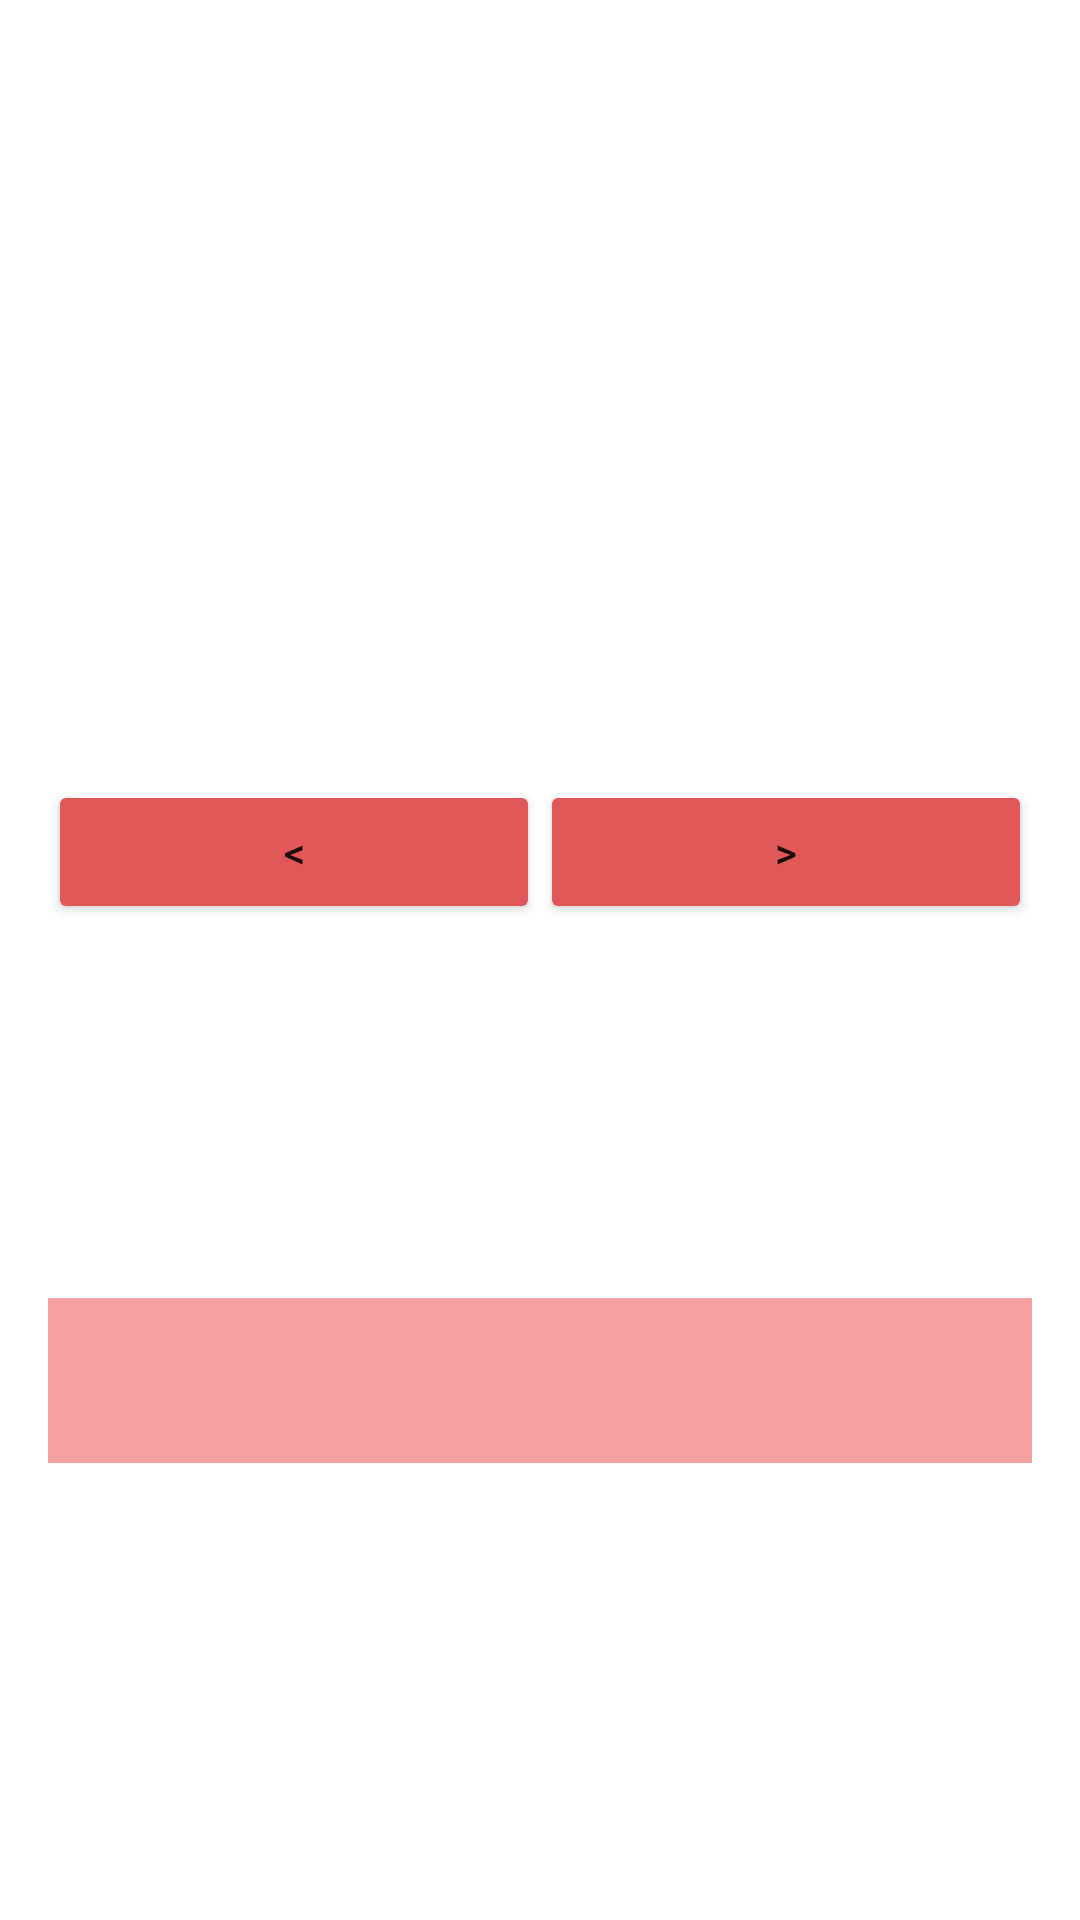

The Android layout XML behind this screen, and the referenced resources:
<!-- AndroidManifest.xml: application theme Theme.NoBarTop -->
<!-- res/layout/activity_detail_product.xml -->
<?xml version="1.0" encoding="utf-8"?>
<LinearLayout xmlns:android="http://schemas.android.com/apk/res/android"
    android:orientation="vertical"
    android:layout_width="match_parent"
    android:layout_height="match_parent"
    android:padding="16dp"
    android:background="@color/white"
    >

    <ImageView
        android:id="@+id/imgProducto"
        android:layout_width="match_parent"
        android:layout_height="220dp"
        android:scaleType="centerCrop"
        android:layout_marginTop="16dp"/>

    <LinearLayout
        android:orientation="horizontal"
        android:layout_width="match_parent"
        android:layout_height="wrap_content"
        android:gravity="center"
        android:paddingTop="8dp">

        <Button
            android:id="@+id/btnPrev"
            android:layout_width="0dp"
            android:layout_height="wrap_content"
            android:layout_weight="1"
            android:text="&lt;"
            android:backgroundTint="@color/toque"/>

        <Button
            android:id="@+id/btnNext"
            android:layout_width="0dp"
            android:layout_height="wrap_content"
            android:layout_weight="1"
            android:text="&gt;"
            android:backgroundTint="@color/toque"/>
    </LinearLayout>

    <TextView
        android:id="@+id/tvNombre"
        android:layout_width="match_parent"
        android:layout_height="wrap_content"
        android:textStyle="bold"
        android:textSize="18sp"
        android:paddingTop="8dp"
        android:textColor="@color/black"/>

    <TextView
        android:id="@+id/tvPrecio"
        android:layout_width="match_parent"
        android:layout_height="wrap_content"
        android:textColor="@color/rojo_oscuro"
        android:textSize="24sp"
        />

    <Space
        android:layout_width="match_parent"
        android:layout_height="60dp"/>

    <TextView
        android:id="@+id/tvDescripcion"
        android:layout_width="match_parent"
        android:layout_height="wrap_content"
        android:paddingTop="8dp"
        android:textColor="@color/black"
        android:background="@color/vibrante_claro"
        android:padding="18dp"/>
</LinearLayout>
<!-- resources referenced by this layout -->
<resources>
  <color name="black">#FF000000</color>
  <color name="rojo_oscuro">#640101</color>
  <color name="toque">#E25858</color>
  <color name="vibrante_claro">#F6A1A1</color>
  <color name="white">#FFFFFFFF</color>
  <style name="Theme.NoBarTop" parent="Theme.MaterialComponents.DayNight.NoActionBar">
          
          <item name="colorPrimary">@color/purple_500</item>
          <item name="colorPrimaryVariant">@color/purple_700</item>
          <item name="colorOnPrimary">@color/white</item>
          
          <item name="colorSecondary">@color/teal_200</item>
          <item name="colorSecondaryVariant">@color/teal_700</item>
          <item name="colorOnSecondary">@color/black</item>
          
          <item name="android:statusBarColor">@color/white</item>
          
      </style>
  <color name="purple_500">#FF6200EE</color>
  <color name="purple_700">#FF3700B3</color>
  <color name="teal_200">#FF03DAC5</color>
  <color name="teal_700">#FF018786</color>
</resources>
